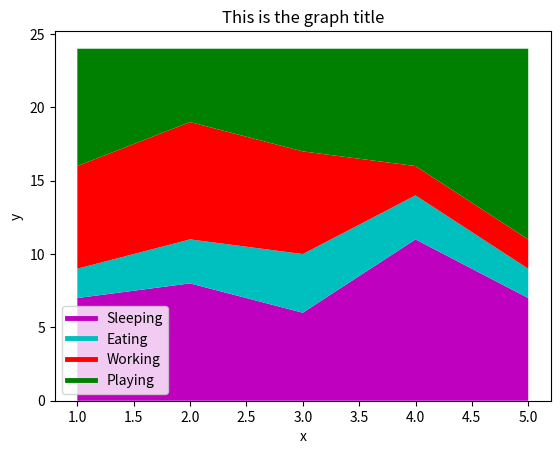

This figure's Python source:
import matplotlib.pyplot as plt

# Stack plots are used when two or more data sets are going to be shown on the same set of axes,
# or you want to break down one data set by their components. And we're interested in the sums.

days = [1,2,3,4,5]

sleeping = [7,8,6,11,7]
eating = [2,3,4,3,2]
working = [7,8,7,2,2]
playing = [8,5,7,8,13]

# Labels, you can't define then directly (maybe in this version you can, haven't checked)
plt.plot([],[],color='m', label='Sleeping', linewidth=3.5)
plt.plot([],[],color='c', label='Eating', linewidth=3.5)
plt.plot([],[],color='r', label='Working', linewidth=3.5)
plt.plot([],[],color='g', label='Playing', linewidth=3.5)

plt.stackplot(days, sleeping,eating,working,playing, colors=['m', 'c', 'r', 'g'])

plt.xlabel('x')
plt.ylabel('y')
plt.title('This is the graph title')
plt.legend()
plt.show()